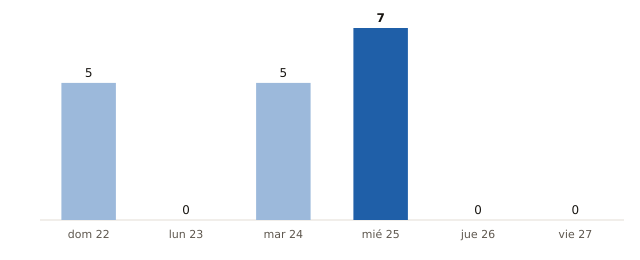

Values plotted in this chart, from the file beside it:
fecha, municipios_prob_90_o_mas
2026-11-22, 5
2026-11-23, 0
2026-11-24, 5
2026-11-25, 7
2026-11-26, 0
2026-11-27, 0
